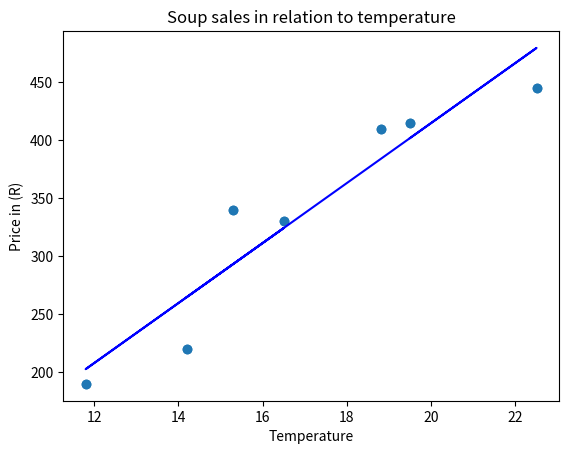

Generate this figure with matplotlib:
import matplotlib.pyplot as plt
import numpy as np


temp = np.array([220, 330, 190, 340, 410, 445, 415])
soup_sale = np.array([14.2,16.5,11.8,15.3,18.8,22.5,19.5])

plt.scatter(soup_sale, temp)

plt.plot( soup_sale,temp,'o')
m, b = np.polyfit( soup_sale,temp, 1)
plt.plot(soup_sale, m * soup_sale + b, color= "b")
plt.xlabel([12.5,22.5])
plt.ylabel([200,450])

plt.title("Soup sales in relation to temperature")
plt.xlabel("Temperature")
plt.ylabel("Price in (R)")

plt.show()
